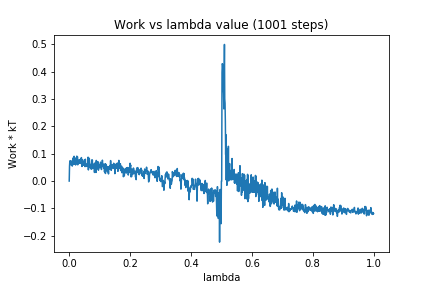

Source data for this figure (header and first rows):
0, 0.0
1, 0.05375
2, 0.07378
3, 0.07071
4, 0.06095
5, 0.07354
6, 0.05906
7, 0.07065
8, 0.06926
9, 0.07319
10, 0.05478
11, 0.06977
12, 0.06722
13, 0.0847
14, 0.06046
15, 0.07865
16, 0.09065
17, 0.06242
18, 0.07197
19, 0.06379
20, 0.08397
21, 0.05878
22, 0.07449
23, 0.08355
24, 0.07273
25, 0.09118
26, 0.06317
27, 0.08896
28, 0.05935
29, 0.07635
30, 0.07544
31, 0.07589
32, 0.06549
33, 0.07363
34, 0.06751
35, 0.07864
36, 0.07287
37, 0.06442
38, 0.08148
39, 0.07053
40, 0.08585
41, 0.06632
42, 0.05338
43, 0.07725
44, 0.07816
45, 0.06123
46, 0.07213
47, 0.07092
48, 0.05758
49, 0.06727
50, 0.06953
51, 0.07629
52, 0.05285
53, 0.07988
54, 0.06102
55, 0.06274
56, 0.05356
57, 0.06004
58, 0.0545
59, 0.05804
60, 0.06291
... 940 more rows
